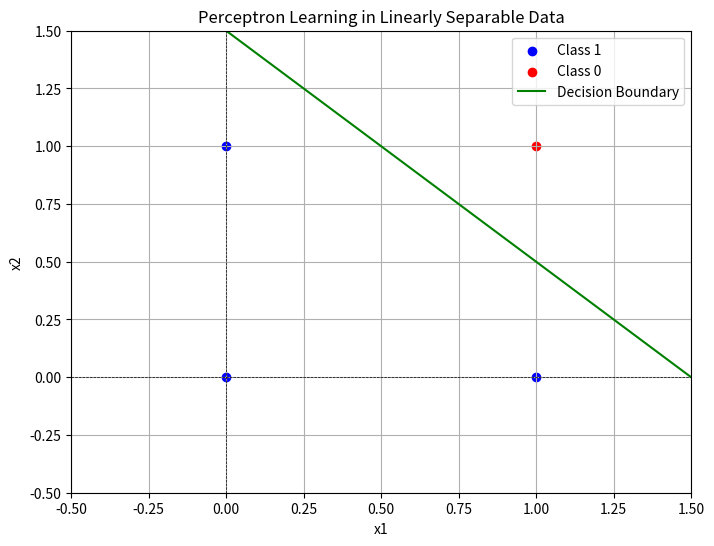

Python code for this plot:
import numpy as np  
import matplotlib.pyplot as plt  

# Data Points  
X = np.array([[0, 0], [0, 1], [1, 0], [1, 1]])  
y = np.array([1, 1, 1, 0])  # Labels  

# Plot data points  
plt.figure(figsize=(8, 6))  
for i, label in enumerate(y):  
    if label == 1:  
        plt.scatter(X[i, 0], X[i, 1], color='blue', label='Class 1' if i == 0 else "")  
    else:  
        plt.scatter(X[i, 0], X[i, 1], color='red', label='Class 0' if i == 3 else "")  

# Set x and y limits  
plt.xlim(-0.5, 1.5)  
plt.ylim(-0.5, 1.5)  

# Labels and title  
plt.xlabel('x1')  
plt.ylabel('x2')  
plt.title('Perceptron Learning in Linearly Separable Data')  
plt.axhline(0, color='black',linewidth=0.5, ls='--')  
plt.axvline(0, color='black',linewidth=0.5, ls='--')  

# Decision boundary: w1*x1 + w2*x2 + b = 0  
# For example, assume weights w = [1, 1] and bias b = -1.5  
# This gives the decision boundary x2 = -1*x1 + 1.5  
x_values = np.linspace(-0.5, 1.5, 100)  
y_values = -x_values + 1.5  
plt.plot(x_values, y_values, color='green', label='Decision Boundary')  

# Add legend  
plt.legend()  

# Show plot  
plt.grid()  
plt.show()